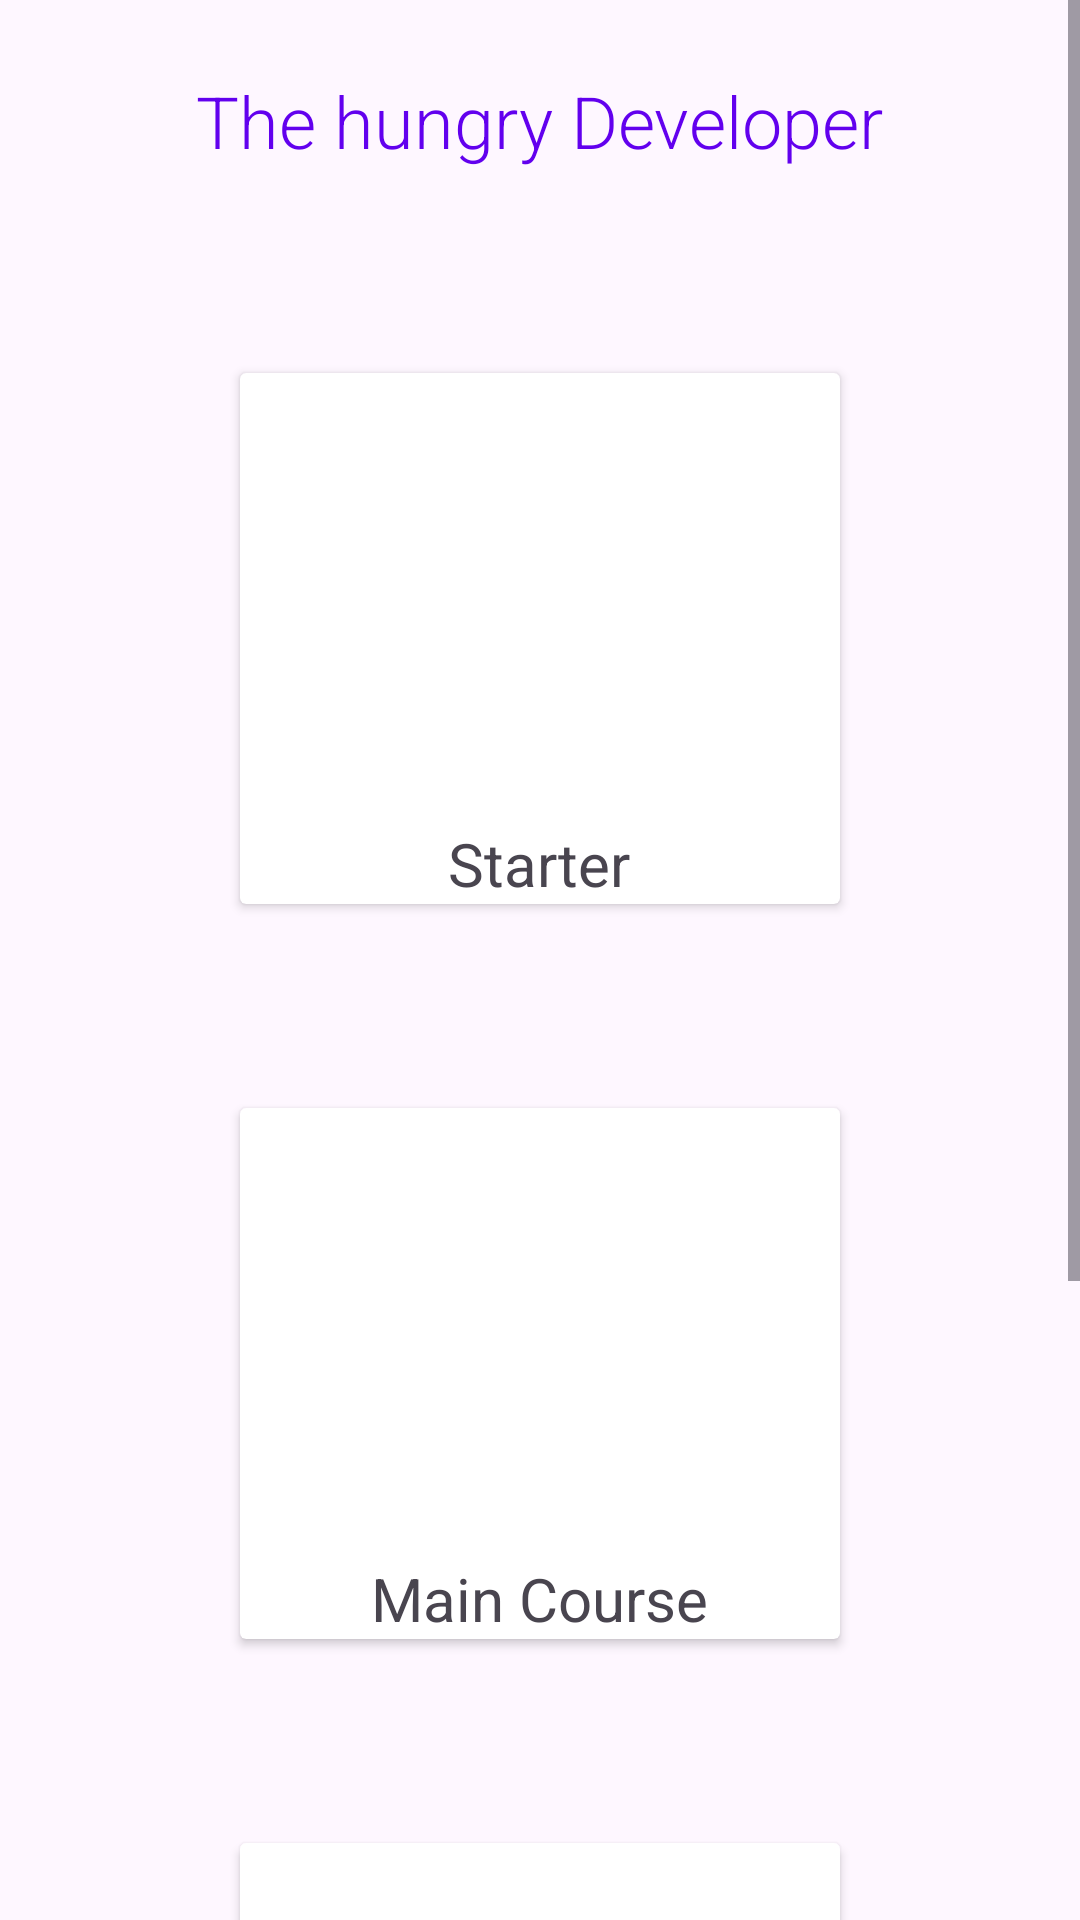

Produce the Android XML layout that renders to this screen, including the resource entries it uses.
<!-- AndroidManifest.xml: application theme Theme.HunryDeveloper -->
<!-- res/layout/activity_main.xml -->
<?xml version="1.0" encoding="utf-8"?>
<ScrollView
	xmlns:android="http://schemas.android.com/apk/res/android"
	xmlns:app="http://schemas.android.com/apk/res-auto"
	xmlns:tools="http://schemas.android.com/tools"
	android:layout_width="match_parent"
	android:layout_height="match_parent">

	<RelativeLayout
		android:padding="24dp"
		android:layout_width="match_parent"
		android:layout_height="wrap_content">

		<TextView android:id="@+id/textViewTitle"
				  android:layout_height="wrap_content"
				  android:layout_width="wrap_content"
				  android:layout_centerHorizontal="true"
				  android:textSize="24sp"
				  android:fontFamily="sans-serif-light"
				  android:textColor="@color/design_default_color_primary"
				  android:text="The hungry Developer"/>

		<androidx.cardview.widget.CardView
			android:id="@+id/cardView1"
			android:layout_width="200dp"
			android:layout_height="wrap_content"
			android:layout_below="@id/textViewTitle"
			android:layout_centerHorizontal="true"
			android:layout_marginTop="68dp">

			<LinearLayout
				android:layout_width="match_parent"
				android:layout_height="match_parent"
				android:orientation="vertical" >

				<ImageView
					android:layout_width="match_parent"
					android:layout_height="150dp"
					android:scaleType="centerCrop"
					android:contentDescription="this is image"
					android:src="@drawable/image1" />

				<TextView
					android:id="@+id/textViewstarters1"
					android:layout_width="wrap_content"
					android:layout_height="wrap_content"
					android:layout_gravity="center_horizontal"
					android:text="Starter"
					android:textSize="20sp" />


			</LinearLayout>
		</androidx.cardview.widget.CardView>
		<androidx.cardview.widget.CardView
			android:id="@+id/cardView2"
			android:layout_width="200dp"
			android:layout_height="wrap_content"
			android:layout_below="@id/cardView1"
			android:layout_centerHorizontal="true"
			android:layout_marginTop="68dp">

			<LinearLayout
				android:layout_width="match_parent"
				android:layout_height="match_parent"
				android:orientation="vertical"

				>

				<ImageView
					android:layout_width="match_parent"
					android:layout_height="150dp"
					android:scaleType="centerCrop"
					android:contentDescription="this is image"
					android:src="@drawable/image1" />

				<TextView
					android:id="@+id/textViewstarters2"
					android:layout_width="wrap_content"
					android:layout_height="wrap_content"
					android:layout_gravity="center_horizontal"
					android:text="Main Course"
					android:textSize="20sp" />


			</LinearLayout>
		</androidx.cardview.widget.CardView>
		<androidx.cardview.widget.CardView
			android:id="@+id/cardView4"
			android:layout_width="200dp"
			android:layout_height="wrap_content"
			android:layout_below="@id/cardView2"
			android:layout_centerHorizontal="true"
			android:layout_marginTop="68dp">

			<LinearLayout
				android:layout_width="match_parent"
				android:layout_height="match_parent"
				android:orientation="vertical"

				>

				<ImageView
					android:layout_width="match_parent"
					android:layout_height="150dp"
					android:contentDescription="this is image"
					android:scaleType="centerCrop"
					android:src="@drawable/image1" />



				<TextView
					android:id="@+id/textViewstarters3"
					android:layout_width="wrap_content"
					android:layout_height="wrap_content"
					android:layout_gravity="center_horizontal"
					android:text="3 Starter"
					android:textSize="20sp" />




			</LinearLayout>
		</androidx.cardview.widget.CardView>


			<TextView android:id="@+id/textViewstarter1"
					  android:layout_height="wrap_content"
					  android:layout_width="wrap_content"
					  android:layout_below="@id/cardView4"
					  android:layout_centerHorizontal="true"
					  android:layout_marginTop="60dp"
					  android:textSize="20sp"
					  android:text="Starter"/>

			<TextView android:id="@+id/main_view123"
					  android:layout_height="wrap_content"
					  android:layout_width="wrap_content"
					  android:layout_marginTop="30dp"
					  android:layout_centerHorizontal="true"
					  android:text="Main course"
					  android:textSize="20sp"
					  android:layout_below="@id/textViewstarter1"/>

	</RelativeLayout>
</ScrollView>












































<!-- resources referenced by this layout -->
<resources>
  <style name="Theme.HunryDeveloper" parent="Base.Theme.HunryDeveloper" />
  <style name="Base.Theme.HunryDeveloper" parent="Theme.Material3.DayNight.NoActionBar">
  		
  		
  	</style>
</resources>
